Photos from the image-classification dataset "new_flowers_data" in the GitHub repository AnnaFilipov93/ReLeaf-old. Its 7 classes are: daisy, dandelion, iris, rose, sunflower, tulip, water lilies.

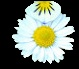
Label: daisy

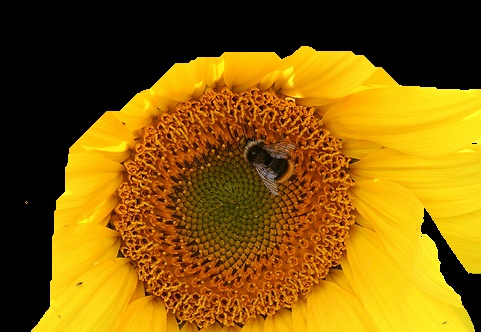
Label: sunflower

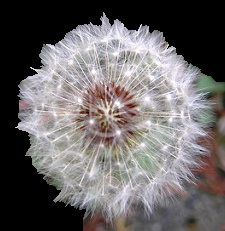
Label: dandelion

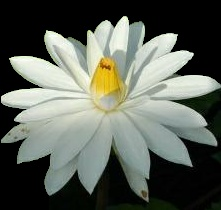
Label: water lilies

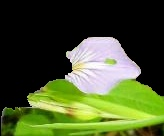
Label: iris

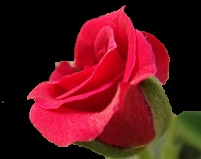
Label: rose
